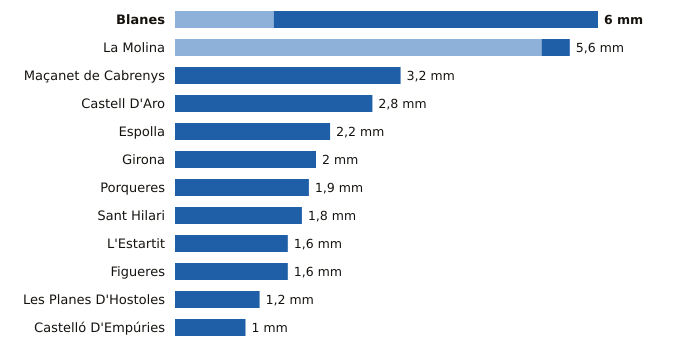

The data file committed next to this chart (first rows):
estacion, provincia, indicativo, mm_6_dias_anteriores, mm_hoy, mm_7_dias, horas_de_hoy
Blanes, Girona, 0281Y, 1.4, 4.6, 6.0, 10
La Molina, Girona, 9585, 5.2, 0.4, 5.6, 11
Maçanet de Cabrenys, Girona, 0413A, 0.0, 3.2, 3.2, 10
Castell D'Aro, Girona, 0284X, 0.0, 2.8, 2.8, 10
Espolla, Girona, 0421X, 0.0, 2.2, 2.2, 10
Girona, Girona, 0370E, 0.0, 2.0, 2.0, 11
Porqueres, Girona, 0372C, 0.0, 1.9, 1.9, 11
Sant Hilari, Girona, 0363X, 0.0, 1.8, 1.8, 10
L'Estartit, Girona, 0385X, 0.0, 1.6, 1.6, 11
Figueres, Girona, 0429X, 0.0, 1.6, 1.6, 11
Les Planes D'Hostoles, Girona, 0360X, 0.0, 1.2, 1.2, 11
Castelló D'Empúries, Girona, 0411X, 0.0, 1.0, 1.0, 10
